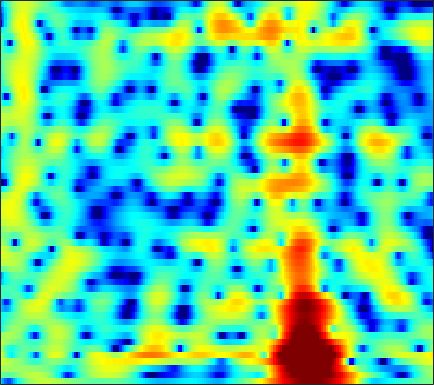

The file beside this chart, header and first rows:
-6.2607, -7.8476, -10.046, -11.473, -11.226, -9.4488, -7.2885, -5.8042, -4.1114, -2.7153, -1.567, -0.84232, -0.030579, 0.63002, 1.0388, 1.4831, 1.8233, 2.0156, 2.1944, 2.2942, 2.3237, 2.2991, 2.2177, 2.0768
-0.4591, -0.8335, -1.206, -1.384, -1.372, -1.175, -0.8132, -0.4711, 0.02876, 0.5313, 0.9991, 1.312, 1.666, 1.939, 2.087, 2.204, 2.228, 2.181, 2.031, 1.772, 1.391, 1.017, 0.3897, -0.4052
1.276, 1.24, 1.181, 1.121, 1.079, 1.031, 0.992, 0.967, 0.9403, 0.9127, 0.8809, 0.8536, 0.8135, 0.7643, 0.7205, 0.6481, 0.5568, 0.4715, 0.3289, 0.1399, -0.1093, -0.3445, -0.7317, -1.21
2.701, 2.517, 2.213, 1.881, 1.628, 1.302, 0.9908, 0.7588, 0.4316, 0.04941, -0.4209, -0.8238, -1.437, -2.077, -2.518, -2.934, -3.015, -2.825, -2.307, -1.632, -0.962, -0.5271, -0.073, 0.214
2.972, 1.569, -0.6816, -3.162, -4.679, -5.084, -3.854, -2.744, -1.593, -0.9688, -0.9015, -1.201, -2.109, -3.735, -5.576, -9.037, -11.69, -9.645, -5.478, -2.33, -0.1194, 1.101, 2.276, 3.044
1.576, 0.3272, -1.427, -3.009, -3.789, -3.985, -3.465, -2.9, -2.175, -1.605, -1.279, -1.185, -1.201, -1.317, -1.409, -1.452, -1.318, -1.079, -0.6048, 0.00252, 0.6612, 1.142, 1.69, 2.095
2.185, 1.738, 1.19, 0.7036, 0.3902, 0.04372, -0.2506, -0.451, -0.7448, -1.057, -1.416, -1.725, -2.151, -2.543, -2.759, -2.874, -2.738, -2.463, -1.926, -1.272, -0.5752, -0.06472, 0.5498, 1.045
0.8924, 1.024, 1.199, 1.321, 1.354, 1.297, 1.121, 0.8808, 0.3829, -0.3602, -1.387, -2.399, -4.176, -6.652, -9.171, -13.26, -13.38, -10.17, -6.379, -3.647, -1.655, -0.5136, 0.6523, 1.505
-4.345, -2.89, -1.467, -0.4585, 0.08394, 0.5632, 0.809, 0.8533, 0.7147, 0.3479, -0.2354, -0.8169, -1.774, -2.868, -3.663, -4.373, -4.32, -3.769, -2.655, -1.429, -0.2942, 0.4309, 1.199, 1.754
-4.708, -3.853, -2.831, -1.955, -1.39, -0.7676, -0.2866, -0.007411, 0.2842, 0.464, 0.5374, 0.5299, 0.4636, 0.38, 0.334, 0.3175, 0.3569, 0.4338, 0.5812, 0.7466, 0.8918, 0.9741, 1.029, 1.007
-4.189, -4.001, -3.614, -3.094, -2.624, -1.93, -1.192, -0.6764, -0.02137, 0.561, 1.042, 1.34, 1.659, 1.898, 2.026, 2.125, 2.137, 2.103, 2.003, 1.811, 1.499, 1.186, 0.6736, 0.06148
-6.573, -7.466, -8.21, -7.776, -6.725, -4.835, -2.983, -1.776, -0.4404, 0.6185, 1.466, 1.99, 2.566, 3, 3.237, 3.453, 3.539, 3.504, 3.309, 2.921, 2.302, 1.655, 0.5166, -0.982
-7.007, -9.276, -12.77, -12.37, -9.408, -5.926, -3.475, -2.12, -0.7642, 0.1806, 0.8725, 1.289, 1.778, 2.253, 2.615, 3.094, 3.537, 3.77, 3.885, 3.745, 3.324, 2.776, 1.656, 0.02174
-2.112, -2.42, -2.658, -2.653, -2.481, -2.102, -1.775, -1.698, -1.846, -2.349, -3.217, -4.04, -4.914, -4.666, -3.579, -1.676, 0.09885, 1.193, 2.307, 3.019, 3.364, 3.401, 3.19, 2.711
-2.476, -2.383, -2.201, -1.996, -1.901, -1.915, -2.055, -2.345, -3.083, -4.321, -6.293, -8.385, -11.81, -12.3, -9.437, -5.579, -2.809, -1.282, 0.3085, 1.488, 2.288, 2.699, 3.05, 3.213
-6.97, -5.806, -4.459, -3.423, -2.854, -2.353, -2.151, -2.133, -2.307, -2.664, -3.093, -3.384, -3.629, -3.558, -3.241, -2.595, -1.776, -1.099, -0.24, 0.5325, 1.226, 1.683, 2.193, 2.589
-8.562, -6.398, -4.342, -2.934, -2.173, -1.455, -1.057, -0.926, -0.9081, -1.042, -1.276, -1.501, -1.798, -2.035, -2.149, -2.215, -2.115, -1.885, -1.423, -0.8509, -0.1753, 0.3592, 1.045, 1.668
-1.439, -1.017, -0.4454, 0.0822, 0.3629, 0.6331, 0.7629, 0.7267, 0.5232, 0.1486, -0.4245, -0.9845, -1.886, -2.989, -3.929, -5.16, -6.106, -6.351, -5.837, -4.613, -3.181, -2.152, -0.9057, 0.1931
2.099, 2.13, 2.188, 2.215, 2.223, 2.13, 1.951, 1.756, 1.375, 0.8186, 0.04197, -0.7214, -2.1, -4.031, -5.994, -9.766, -16.91, -27.39, -14.99, -9.56, -6.506, -4.948, -3.352, -2.059
3.091, 3.031, 2.877, 2.628, 2.426, 2.126, 1.823, 1.636, 1.406, 1.145, 0.7938, 0.4101, -0.3187, -1.268, -2.159, -3.445, -4.556, -5.194, -5.58, -5.604, -5.703, -5.888, -6.159, -6.062
2.886, 2.741, 2.224, 1.353, 0.4793, -0.6559, -1.429, -1.475, -0.8346, 0.1529, 1.027, 1.492, 1.861, 1.922, 1.772, 1.384, 0.8472, 0.2955, -0.6027, -1.802, -3.566, -5.468, -9.617, -18.16
0.9464, 0.8597, 0.1662, -1.33, -3.244, -7.434, -17, -15.89, -6.854, -2.655, -0.1953, 1.008, 2.068, 2.625, 2.832, 2.829, 2.558, 2.252, 1.645, 0.8577, -0.02418, -0.7466, -1.599, -2.071
-0.6685, -0.3342, -0.2704, -0.5601, -0.9788, -1.602, -1.925, -1.828, -1.222, -0.3434, 0.5169, 1.066, 1.575, 1.846, 1.919, 1.848, 1.606, 1.367, 0.9619, 0.5271, 0.1057, -0.1806, -0.4676, -0.6456
0.1306, 0.629, 1.082, 1.325, 1.433, 1.468, 1.486, 1.507, 1.554, 1.604, 1.613, 1.569, 1.413, 1.152, 0.849, 0.3633, -0.1889, -0.6674, -1.252, -1.769, -2.164, -2.318, -2.385, -2.309
1.885, 2.282, 2.687, 2.938, 3.063, 3.134, 3.083, 2.985, 2.764, 2.441, 2.007, 1.587, 0.921, 0.1109, -0.6145, -1.723, -2.993, -4.073, -5.55, -6.932, -7.769, -7.799, -7.121, -6.026
3.01, 3.324, 3.63, 3.842, 3.898, 3.878, 3.711, 3.488, 3.052, 2.449, 1.679, 0.9881, -0.08512, -1.355, -2.398, -4.036, -5.955, -7.675, -10.81, -15.64, -28.78, -24.25, -14.42, -9.976
3.209, 3.519, 3.849, 4.059, 4.121, 4.05, 3.822, 3.521, 2.938, 2.126, 1.065, 0.1127, -1.387, -3.082, -4.427, -6.186, -7.774, -8.762, -9.823, -10.58, -10.73, -10.26, -8.964, -7.33
2.614, 3, 3.456, 3.768, 3.942, 4.021, 3.902, 3.664, 3.11, 2.245, 1.005, -0.2223, -2.313, -5.108, -7.808, -12.11, -15.15, -13.87, -10.92, -8.794, -7.149, -6.179, -5.019, -4.023
0.3423, 0.8695, 1.563, 2.252, 2.725, 3.258, 3.573, 3.652, 3.484, 2.979, 2.087, 1.137, -0.5424, -2.774, -4.807, -7.657, -9.262, -8.785, -7.068, -5.436, -4.138, -3.397, -2.578, -1.94
-5.442, -4.804, -3.554, -1.83, -0.5845, 0.9244, 2.127, 2.783, 3.331, 3.512, 3.351, 3.025, 2.334, 1.483, 0.7406, -0.1449, -0.9258, -1.303, -1.685, -1.88, -2.049, -2.109, -2.134, -2.051
-17.15, -24, -14.78, -7.916, -4.577, -1.474, 0.7115, 1.908, 3.058, 3.774, 4.126, 4.178, 4.019, 3.628, 3.225, 2.519, 1.685, 0.9353, -0.1968, -1.554, -3.123, -4.373, -5.839, -6.382
-9.335, -8.919, -7.437, -5.071, -3.326, -1.168, 0.607, 1.683, 2.8, 3.586, 4.067, 4.248, 4.276, 4.041, 3.731, 3.074, 2.193, 1.306, -0.1623, -2.184, -4.972, -7.997, -14.61, -20.58
-5.155, -4.638, -3.734, -2.644, -1.747, -0.572, 0.5213, 1.251, 2.069, 2.687, 3.101, 3.284, 3.351, 3.216, 2.987, 2.519, 1.857, 1.236, 0.22, -0.9647, -2.306, -3.286, -4.375, -4.861
-4.811, -4.224, -3.294, -2.378, -1.654, -0.7524, 0.07277, 0.6292, 1.259, 1.749, 2.092, 2.244, 2.293, 2.227, 2.064, 1.791, 1.391, 1.079, 0.591, 0.1149, -0.3532, -0.663, -0.9995, -1.216
-6.215, -5.127, -3.864, -2.758, -2.063, -1.184, -0.4007, 0.1202, 0.7097, 1.169, 1.463, 1.563, 1.554, 1.381, 1.189, 0.8567, 0.5576, 0.3696, 0.2567, 0.2344, 0.3269, 0.4057, 0.5286, 0.6054
-6.765, -5.441, -4.21, -3.318, -2.735, -1.998, -1.184, -0.5572, 0.2445, 0.8751, 1.241, 1.313, 1.124, 0.5384, -0.08149, -1.139, -2.07, -2.466, -2.221, -1.325, -0.2101, 0.5748, 1.431, 2.03
-4.303, -4.078, -4.388, -5.303, -6.09, -6.451, -5.027, -3.331, -1.23, 0.272, 1.14, 1.373, 1.079, 0.0749, -1.304, -4.284, -9.994, -20.98, -11.86, -4.944, -1.455, 0.3041, 1.904, 2.971
-1.676, -2.241, -3.637, -6.195, -9.176, -13.06, -8.936, -5.356, -2.145, -0.1403, 0.9947, 1.38, 1.343, 0.7865, 0.03487, -1.267, -2.57, -3.166, -2.99, -1.919, -0.6244, 0.2864, 1.298, 2.088
0.7763, 0.4329, -0.1529, -0.7285, -1.12, -1.24, -0.8744, -0.3415, 0.4734, 1.192, 1.657, 1.805, 1.757, 1.411, 1.004, 0.3568, -0.3823, -0.8461, -1.393, -1.724, -1.816, -1.757, -1.438, -0.993
2.259, 2.118, 1.931, 1.847, 1.792, 1.84, 1.972, 2.112, 2.301, 2.433, 2.439, 2.339, 2.055, 1.537, 1.007, 0.1206, -1.028, -2.011, -3.559, -5.335, -7.048, -7.953, -7.894, -6.708
2.228, 2.183, 2.192, 2.236, 2.344, 2.51, 2.709, 2.851, 2.99, 3.03, 2.936, 2.755, 2.326, 1.677, 1.039, -0.1007, -1.545, -2.928, -5.29, -8.571, -13.88, -20.96, -19.14, -12.12
0.6387, 0.5454, 0.5701, 0.7752, 1.098, 1.634, 2.22, 2.625, 3.06, 3.321, 3.376, 3.263, 2.893, 2.289, 1.673, 0.6303, -0.6312, -1.724, -3.323, -4.973, -6.432, -7.202, -7.438, -6.914
-2.801, -3.711, -4.579, -4.025, -2.857, -0.8739, 0.9037, 1.984, 3.063, 3.75, 4.062, 4.07, 3.808, 3.243, 2.618, 1.623, 0.4289, -0.54, -1.781, -2.908, -3.731, -4.088, -4.296, -4.166
-5.625, -8.4, -15.54, -13.44, -7.314, -2.511, 0.5154, 2.111, 3.584, 4.481, 4.888, 4.911, 4.587, 3.867, 3.083, 1.714, -0.002503, -1.467, -3.547, -5.343, -6.322, -6.335, -5.723, -4.889
-3.526, -3.491, -3.131, -2.14, -1.078, 0.5969, 2.167, 3.154, 4.153, 4.758, 4.974, 4.873, 4.373, 3.447, 2.474, 0.6851, -1.759, -4.128, -8.602, -16.67, -26.93, -15.81, -10.67, -8.151
-3.37, -2.219, -0.9069, 0.2668, 1.111, 2.151, 3.065, 3.628, 4.188, 4.485, 4.495, 4.296, 3.741, 2.845, 1.922, 0.3588, -1.585, -3.29, -5.77, -8.073, -9.565, -10, -9.992, -9.762
-2.943, -1.693, -0.3042, 0.8779, 1.652, 2.514, 3.211, 3.621, 3.997, 4.168, 4.108, 3.909, 3.426, 2.692, 1.962, 0.7781, -0.618, -1.797, -3.486, -5.253, -7.065, -8.458, -10.47, -12.69
-1.839, -0.9736, 0.09875, 1.044, 1.657, 2.383, 2.968, 3.317, 3.645, 3.807, 3.788, 3.65, 3.289, 2.716, 2.157, 1.239, 0.1084, -0.8725, -2.333, -4.022, -5.994, -7.701, -10.44, -14.14
-1.289, -0.6851, 0.05987, 0.7107, 1.169, 1.764, 2.305, 2.662, 3.049, 3.31, 3.425, 3.397, 3.196, 2.799, 2.385, 1.673, 0.7674, -0.03336, -1.226, -2.57, -4.08, -5.316, -6.991, -8.67
-1.243, -1.052, -0.8092, -0.5279, -0.2232, 0.3086, 0.9719, 1.5, 2.174, 2.73, 3.112, 3.266, 3.276, 3.066, 2.772, 2.197, 1.446, 0.7832, -0.2114, -1.276, -2.371, -3.192, -4.21, -5.085
-1.498, -2.153, -3.195, -3.988, -4.108, -3.289, -1.681, -0.3681, 1.195, 2.408, 3.236, 3.621, 3.843, 3.76, 3.503, 2.926, 2.135, 1.442, 0.3731, -0.7805, -1.882, -2.591, -3.378, -3.869
-1.571, -3.013, -5.992, -11.73, -25.68, -11.53, -4.54, -1.54, 1.165, 2.936, 4.04, 4.513, 4.745, 4.569, 4.195, 3.426, 2.344, 1.331, -0.2424, -2.082, -4.11, -5.541, -6.726, -6.551
-1.79, -2.281, -2.91, -3.264, -3.132, -2.042, -0.2961, 1.086, 2.672, 3.836, 4.54, 4.767, 4.659, 4.113, 3.448, 2.262, 0.7661, -0.5813, -2.623, -5.131, -8.663, -12.82, -25.16, -14.74
-5.375, -4.401, -2.942, -1.568, -0.5054, 0.8585, 2.133, 2.986, 3.897, 4.487, 4.696, 4.565, 3.976, 2.882, 1.724, -0.316, -2.757, -4.559, -6.391, -7.223, -7.487, -7.542, -7.189, -6.22
-14.08, -9.699, -5.664, -2.619, -0.798, 1.113, 2.614, 3.475, 4.302, 4.742, 4.76, 4.47, 3.65, 2.249, 0.7294, -2.176, -6.687, -12.44, -26.07, -11.93, -7.449, -5.626, -3.98, -2.84
-12.2, -9.447, -6.11, -3.38, -1.648, 0.3157, 1.829, 2.703, 3.539, 4, 4.085, 3.902, 3.324, 2.356, 1.366, -0.2257, -1.978, -3.126, -4.058, -4.028, -3.414, -2.834, -2.163, -1.655
-10.3, -8.148, -5.562, -3.294, -1.82, -0.1543, 1.178, 1.971, 2.753, 3.229, 3.422, 3.389, 3.117, 2.621, 2.132, 1.394, 0.6238, 0.0951, -0.4876, -0.8868, -1.145, -1.276, -1.43, -1.628
-7.569, -5.93, -4.006, -2.272, -1.128, 0.1919, 1.286, 1.948, 2.616, 3.049, 3.254, 3.264, 3.105, 2.777, 2.45, 1.921, 1.339, 0.8832, 0.3051, -0.2415, -0.7487, -1.136, -1.672, -2.291
